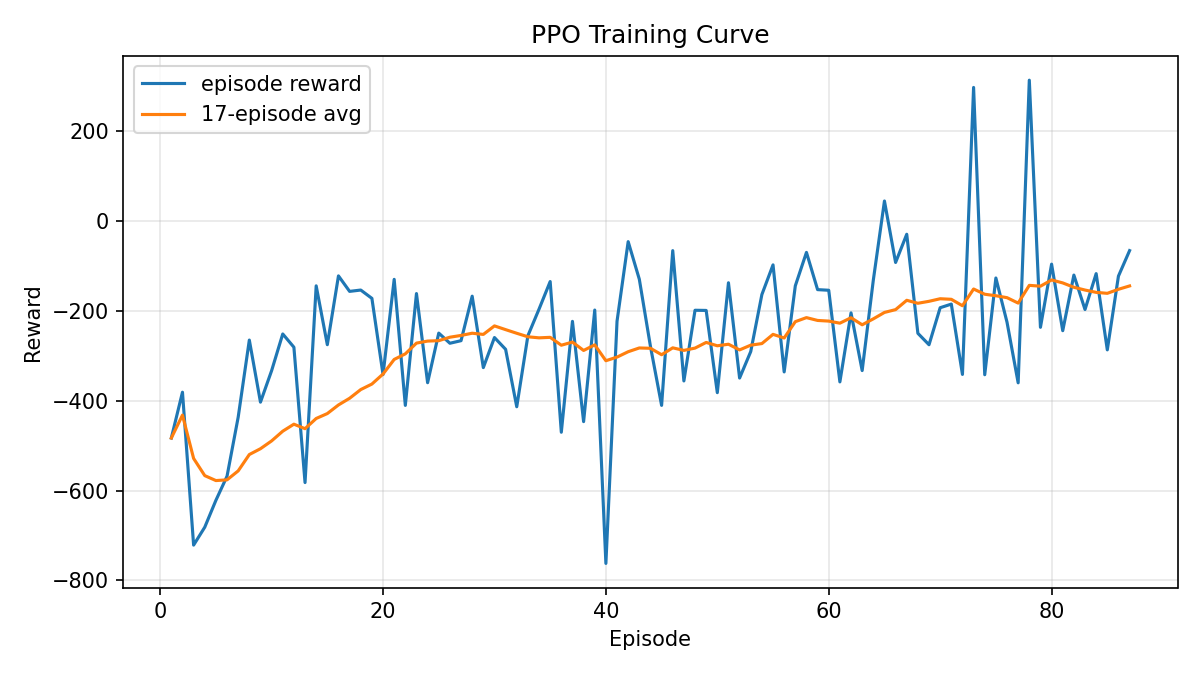

Source data for this figure (header and first rows):
episode, reward, moving_average_reward, moving_average_window
1, -482.9, -482.9, 17
2, -380.9, -431.9, 17
3, -721.4, -528.4, 17
4, -681.5, -566.7, 17
5, -621.7, -577.7, 17
6, -567.9, -576, 17
7, -436.5, -556.1, 17
8, -264.8, -519.7, 17
9, -403.1, -506.7, 17
10, -333, -489.4, 17
11, -251.2, -467.7, 17
12, -280.8, -452.1, 17
13, -582.1, -462.1, 17
14, -144.1, -439.4, 17
15, -275.2, -428.5, 17
16, -122, -409.3, 17
17, -156.4, -394.4, 17
18, -153.5, -375.1, 17
19, -172, -362.8, 17
20, -341.6, -340.4, 17
21, -129.7, -308, 17
22, -410.3, -295.5, 17
23, -161.3, -271.6, 17
24, -359.8, -267.1, 17
25, -249.3, -266.2, 17
26, -271.9, -258.5, 17
27, -266.2, -254.6, 17
28, -167.1, -249.6, 17
29, -326.2, -252.3, 17
30, -259.2, -233.3, 17
31, -285.5, -241.6, 17
32, -413.3, -249.7, 17
33, -255.2, -257.6, 17
34, -196, -259.9, 17
35, -134.6, -258.8, 17
36, -470.1, -276.3, 17
37, -223.2, -269.3, 17
38, -446.5, -288, 17
39, -198, -275.5, 17
40, -762.1, -310.8, 17
41, -222.9, -302.8, 17
42, -45.72, -290.8, 17
43, -129.4, -282.4, 17
44, -279, -283.2, 17
45, -410.3, -297.5, 17
46, -65.72, -282.2, 17
47, -355.9, -287.8, 17
48, -198.5, -282.7, 17
49, -198.9, -270.1, 17
50, -382, -277.6, 17
51, -137.2, -274.1, 17
52, -349.4, -286.7, 17
53, -290.4, -276.2, 17
54, -163.5, -272.7, 17
55, -97.43, -252.1, 17
56, -335.8, -260.2, 17
57, -144.1, -223.9, 17
58, -69.66, -214.9, 17
59, -152.6, -221.2, 17
60, -154, -222.6, 17
... 27 more rows
